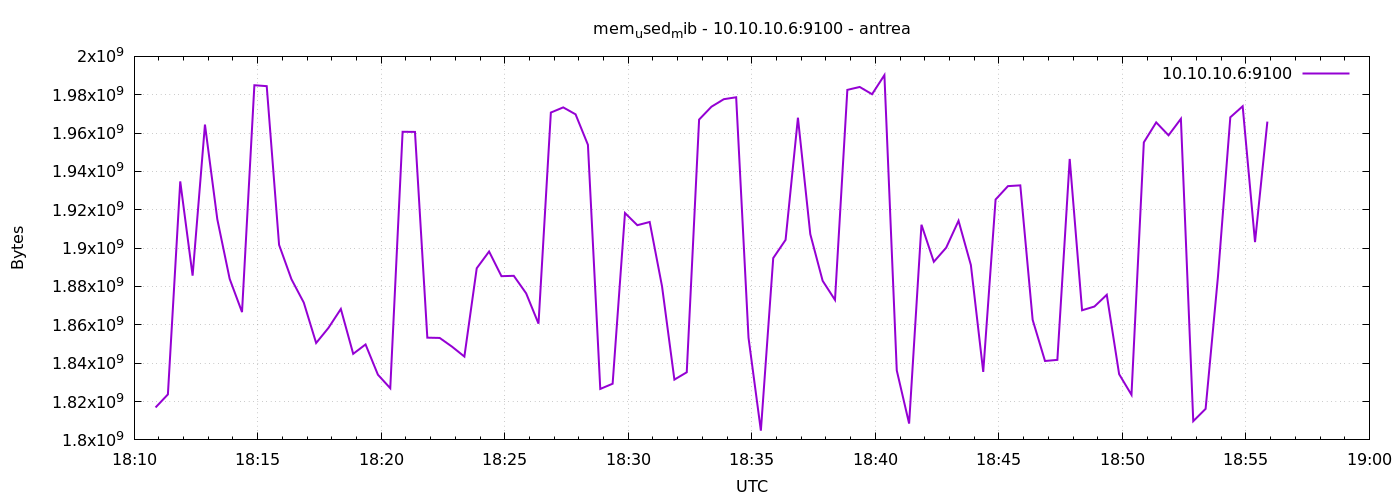

The table this chart was drawn from, first rows:
1777313452	1816911872
1777313482	1823727616
1777313512	1934807040
1777313542	1885650944
1777313572	1964441600
1777313602	1915056128
1777313632	1883979776
1777313662	1866641408
1777313692	1984954368
1777313722	1984475136
1777313752	1901723648
1777313782	1883807744
1777313812	1871597568
1777313842	1850527744
1777313872	1858433024
1777313902	1868283904
1777313932	1844883456
1777313962	1849778176
1777313992	1834004480
1777314022	1826938880
1777314052	1960681472
1777314082	1960611840
1777314112	1853313024
1777314142	1853173760
1777314172	1848619008
1777314202	1843458048
1777314232	1889509376
1777314262	1898246144
1777314292	1885380608
1777314322	1885564928
1777314352	1876426752
1777314382	1860620288
1777314412	1970712576
1777314442	1973399552
1777314472	1969782784
1777314502	1953890304
1777314532	1826586624
1777314562	1829294080
1777314592	1918304256
1777314622	1911967744
1777314652	1913643008
1777314682	1880051712
1777314712	1831444480
1777314742	1835261952
1777314772	1967042560
1777314802	1973755904
1777314832	1977671680
1777314862	1978679296
1777314892	1853288448
1777314922	1804828672
1777314952	1894817792
1777314982	1904308224
1777315012	1968009216
1777315042	1907306496
1777315072	1882959872
1777315102	1872998400
1777315132	1982545920
1777315162	1984053248
1777315192	1980260352
1777315222	1990238208
1777315252	1836236800
... 30 more rows
